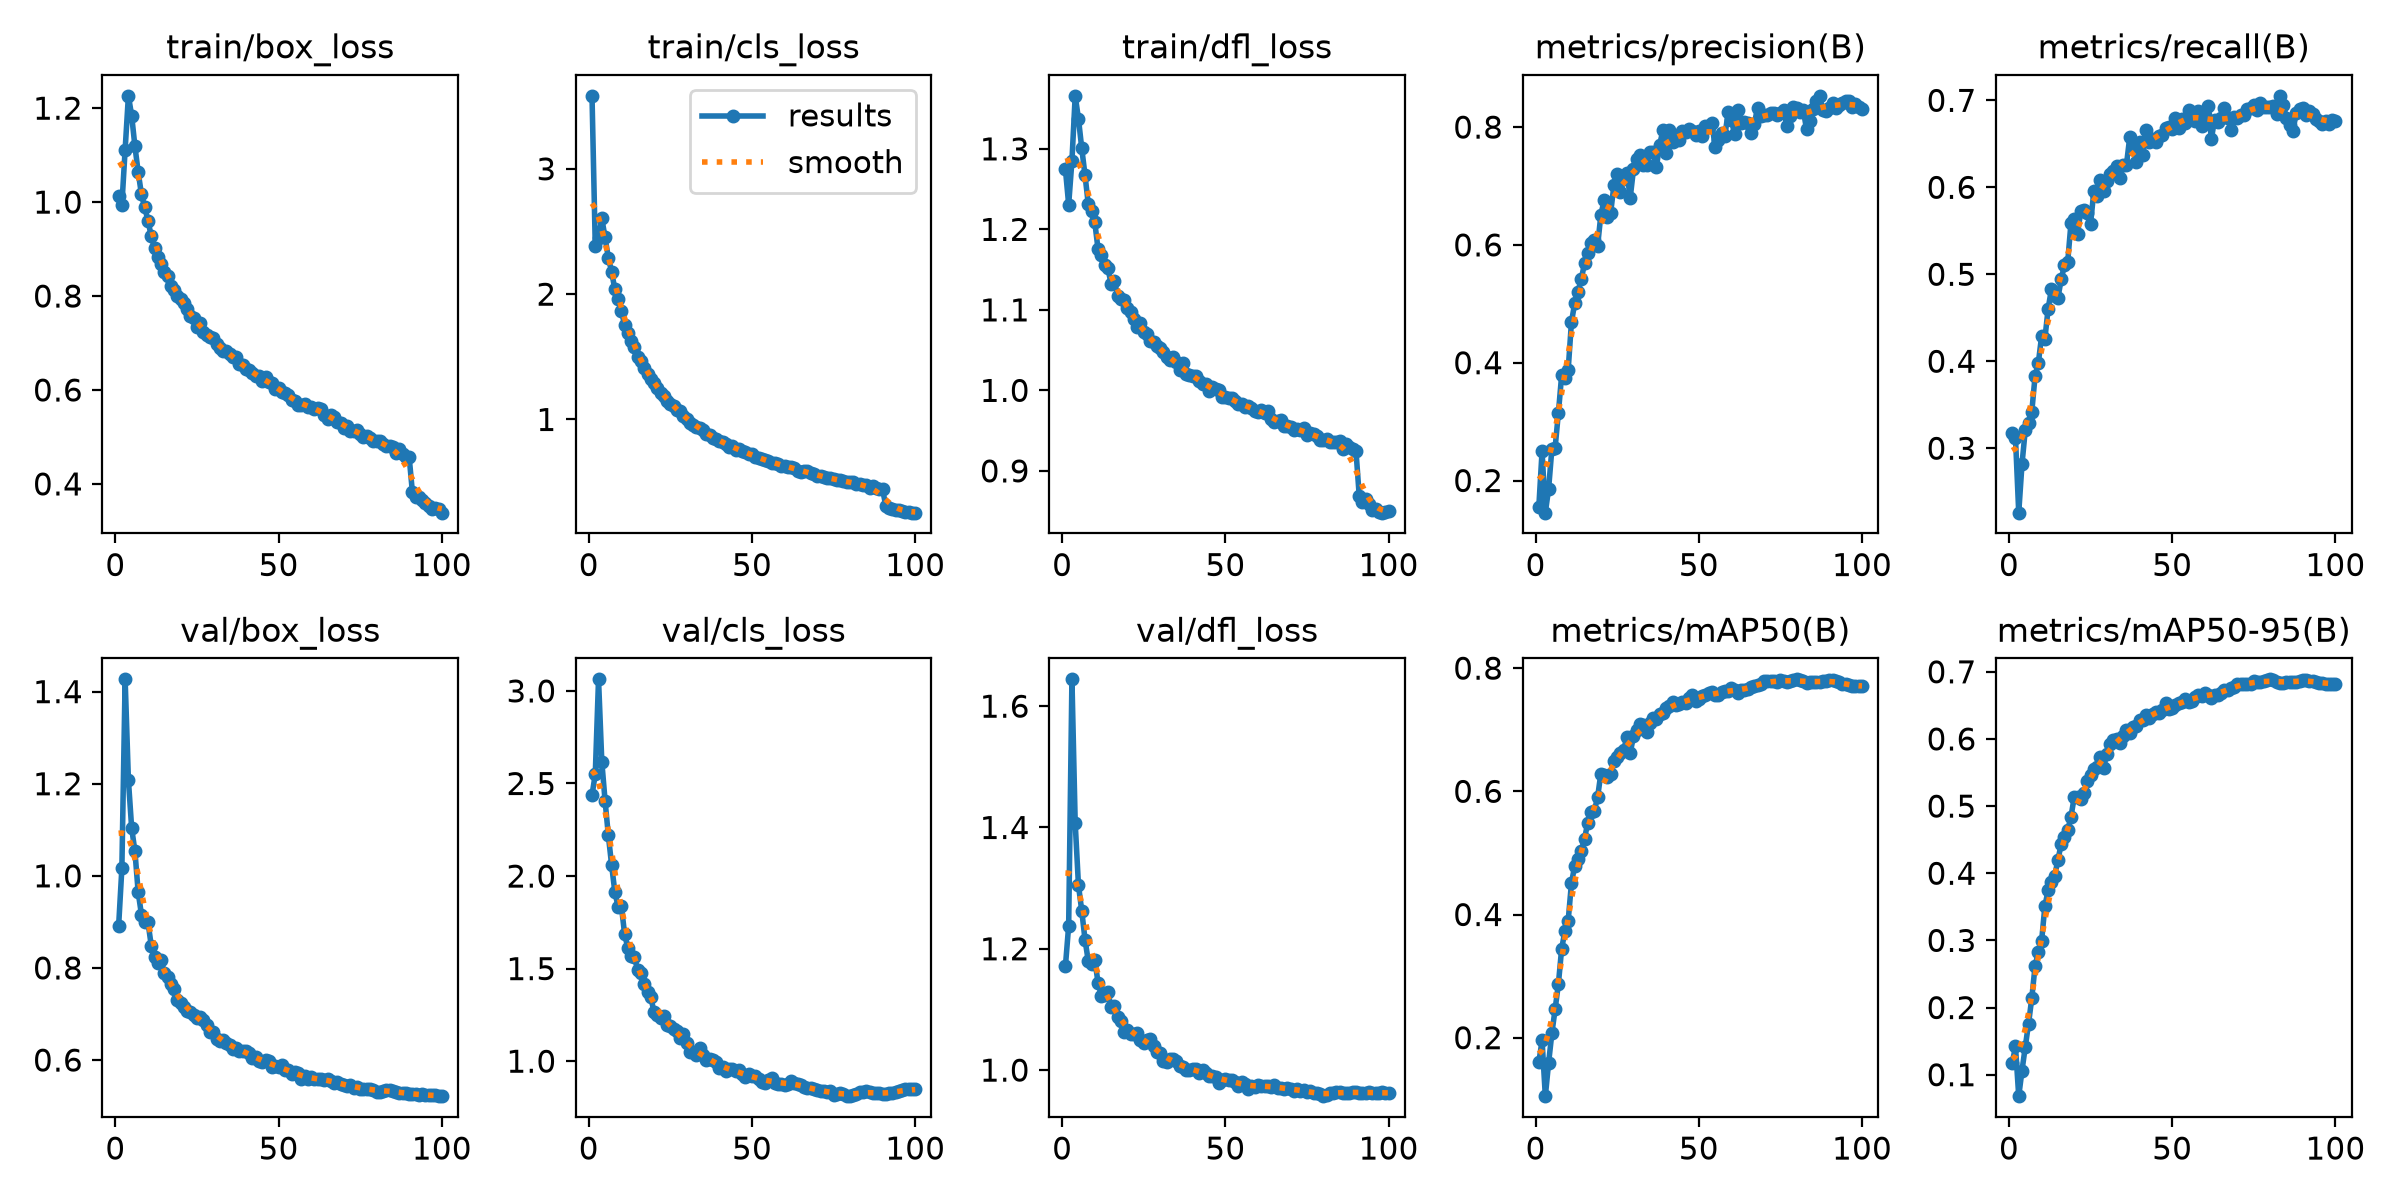

Source data for this figure (header and first rows):
epoch, time, train/box_loss, train/cls_loss, train/dfl_loss, metrics/precision(B), metrics/recall(B), metrics/mAP50(B), metrics/mAP50-95(B), val/box_loss, val/cls_loss, val/dfl_loss, lr/pg0, lr/pg1, lr/pg2, lr/pg3, lr/pg4, lr/pg5, lr/pg6, lr/pg7
1, 55.8, 1.012, 3.583, 1.275, 0.1547, 0.3174, 0.16, 0.1169, 0.8903, 2.437, 1.171, 0.009961, 0.00332, 0.009961, 0.00332, 0.009961, 0.00332, 0.009961, 0.00332
2, 109.3, 0.9937, 2.385, 1.231, 0.2497, 0.3121, 0.1955, 0.1422, 1.016, 2.55, 1.238, 0.01976, 0.006588, 0.01976, 0.006588, 0.01976, 0.006588, 0.01976, 0.006588
3, 162.7, 1.112, 2.447, 1.285, 0.1454, 0.2259, 0.1051, 0.06805, 1.427, 3.063, 1.644, 0.02937, 0.009789, 0.02937, 0.009789, 0.02937, 0.009789, 0.02937, 0.009789
4, 215.3, 1.226, 2.606, 1.366, 0.1857, 0.2818, 0.1591, 0.1061, 1.208, 2.618, 1.407, 0.02911, 0.009703, 0.02911, 0.009703, 0.02911, 0.009703, 0.02911, 0.009703
5, 267.8, 1.184, 2.452, 1.337, 0.2536, 0.3209, 0.2071, 0.1414, 1.104, 2.407, 1.305, 0.02881, 0.009604, 0.02881, 0.009604, 0.02881, 0.009604, 0.02881, 0.009604
6, 319.1, 1.119, 2.291, 1.301, 0.2557, 0.3291, 0.2464, 0.1759, 1.053, 2.22, 1.263, 0.02851, 0.009505, 0.02851, 0.009505, 0.02851, 0.009505, 0.02851, 0.009505
7, 371.1, 1.064, 2.18, 1.267, 0.3149, 0.3419, 0.2872, 0.2141, 0.9641, 2.06, 1.215, 0.02822, 0.009406, 0.02822, 0.009406, 0.02822, 0.009406, 0.02822, 0.009406
8, 423.3, 1.016, 2.038, 1.232, 0.3789, 0.3828, 0.3448, 0.2615, 0.9159, 1.914, 1.18, 0.02792, 0.009307, 0.02792, 0.009307, 0.02792, 0.009307, 0.02792, 0.009307
9, 476.6, 0.9888, 1.964, 1.223, 0.3733, 0.3979, 0.3727, 0.2828, 0.8992, 1.834, 1.175, 0.02762, 0.009208, 0.02762, 0.009208, 0.02762, 0.009208, 0.02762, 0.009208
10, 529.3, 0.9606, 1.863, 1.209, 0.3881, 0.4286, 0.3901, 0.2988, 0.8993, 1.837, 1.181, 0.02733, 0.009109, 0.02733, 0.009109, 0.02733, 0.009109, 0.02733, 0.009109
11, 583.2, 0.9272, 1.755, 1.175, 0.469, 0.4255, 0.4507, 0.3506, 0.8483, 1.685, 1.144, 0.02703, 0.00901, 0.02703, 0.00901, 0.02703, 0.00901, 0.02703, 0.00901
12, 636.4, 0.9025, 1.69, 1.168, 0.501, 0.4603, 0.4795, 0.3746, 0.8233, 1.611, 1.123, 0.02673, 0.008911, 0.02673, 0.008911, 0.02673, 0.008911, 0.02673, 0.008911
13, 688.2, 0.8825, 1.626, 1.156, 0.5208, 0.4826, 0.4895, 0.3864, 0.8103, 1.568, 1.124, 0.02644, 0.008812, 0.02644, 0.008812, 0.02644, 0.008812, 0.02644, 0.008812
14, 739.4, 0.868, 1.575, 1.152, 0.5414, 0.4754, 0.5028, 0.396, 0.8168, 1.561, 1.128, 0.02614, 0.008713, 0.02614, 0.008713, 0.02614, 0.008713, 0.02614, 0.008713
15, 790.8, 0.8518, 1.501, 1.132, 0.5687, 0.4726, 0.5232, 0.4196, 0.7895, 1.493, 1.104, 0.02584, 0.008614, 0.02584, 0.008614, 0.02584, 0.008614, 0.02584, 0.008614
16, 842.1, 0.8434, 1.466, 1.136, 0.5868, 0.4942, 0.5489, 0.4436, 0.7809, 1.478, 1.106, 0.02555, 0.008515, 0.02555, 0.008515, 0.02555, 0.008515, 0.02555, 0.008515
17, 893, 0.822, 1.411, 1.118, 0.6027, 0.5103, 0.5657, 0.4544, 0.7642, 1.417, 1.088, 0.02525, 0.008416, 0.02525, 0.008416, 0.02525, 0.008416, 0.02525, 0.008416
18, 944.3, 0.812, 1.366, 1.114, 0.6078, 0.5142, 0.5683, 0.4637, 0.7534, 1.372, 1.08, 0.02495, 0.008317, 0.02495, 0.008317, 0.02495, 0.008317, 0.02495, 0.008317
19, 995.6, 0.7998, 1.321, 1.112, 0.5977, 0.5587, 0.5901, 0.4842, 0.7297, 1.347, 1.063, 0.02465, 0.008218, 0.02465, 0.008218, 0.02465, 0.008218, 0.02465, 0.008218
20, 1047, 0.7941, 1.291, 1.102, 0.6506, 0.5635, 0.6286, 0.5133, 0.7239, 1.265, 1.066, 0.02436, 0.008119, 0.02436, 0.008119, 0.02436, 0.008119, 0.02436, 0.008119
21, 1098, 0.7858, 1.253, 1.097, 0.6759, 0.5466, 0.6268, 0.5142, 0.7154, 1.249, 1.06, 0.02406, 0.00802, 0.02406, 0.00802, 0.02406, 0.00802, 0.02406, 0.00802
22, 1150, 0.7724, 1.208, 1.088, 0.6467, 0.5722, 0.6241, 0.5112, 0.7069, 1.235, 1.059, 0.02376, 0.007921, 0.02376, 0.007921, 0.02376, 0.007921, 0.02376, 0.007921
23, 1201, 0.7577, 1.184, 1.079, 0.654, 0.5744, 0.6278, 0.5188, 0.7048, 1.247, 1.062, 0.02347, 0.007822, 0.02347, 0.007822, 0.02347, 0.007822, 0.02347, 0.007822
24, 1253, 0.7543, 1.151, 1.083, 0.701, 0.571, 0.6493, 0.5369, 0.6977, 1.195, 1.05, 0.02317, 0.007723, 0.02317, 0.007723, 0.02317, 0.007723, 0.02317, 0.007723
25, 1304, 0.7345, 1.126, 1.072, 0.7201, 0.5581, 0.6562, 0.5467, 0.6923, 1.193, 1.045, 0.02287, 0.007624, 0.02287, 0.007624, 0.02287, 0.007624, 0.02287, 0.007624
26, 1355, 0.7416, 1.108, 1.07, 0.6893, 0.5955, 0.6629, 0.5546, 0.6925, 1.173, 1.05, 0.02258, 0.007525, 0.02258, 0.007525, 0.02258, 0.007525, 0.02258, 0.007525
27, 1406, 0.7241, 1.076, 1.061, 0.7117, 0.5901, 0.6676, 0.5581, 0.6864, 1.161, 1.051, 0.02228, 0.007426, 0.02228, 0.007426, 0.02228, 0.007426, 0.02228, 0.007426
28, 1457, 0.7178, 1.063, 1.06, 0.7224, 0.6081, 0.6879, 0.5727, 0.675, 1.128, 1.04, 0.02198, 0.007327, 0.02198, 0.007327, 0.02198, 0.007327, 0.02198, 0.007327
29, 1508, 0.7122, 1.031, 1.055, 0.68, 0.5962, 0.6624, 0.5575, 0.6608, 1.145, 1.03, 0.02168, 0.007228, 0.02168, 0.007228, 0.02168, 0.007228, 0.02168, 0.007228
30, 1559, 0.7101, 1.004, 1.053, 0.7283, 0.6078, 0.6892, 0.5782, 0.6615, 1.096, 1.028, 0.02139, 0.007129, 0.02139, 0.007129, 0.02139, 0.007129, 0.02139, 0.007129
31, 1610, 0.6984, 0.9741, 1.047, 0.7459, 0.615, 0.6996, 0.5918, 0.6454, 1.052, 1.015, 0.02109, 0.00703, 0.02109, 0.00703, 0.02109, 0.00703, 0.02109, 0.00703
32, 1661, 0.6904, 0.9568, 1.042, 0.753, 0.6191, 0.7091, 0.5991, 0.6424, 1.048, 1.014, 0.02079, 0.006931, 0.02079, 0.006931, 0.02079, 0.006931, 0.02079, 0.006931
33, 1713, 0.6832, 0.9381, 1.038, 0.7354, 0.6245, 0.7078, 0.6004, 0.6425, 1.031, 1.018, 0.0205, 0.006832, 0.0205, 0.006832, 0.0205, 0.006832, 0.0205, 0.006832
34, 1764, 0.6829, 0.9335, 1.041, 0.7362, 0.6103, 0.6961, 0.5943, 0.6366, 1.071, 1.018, 0.0202, 0.006733, 0.0202, 0.006733, 0.0202, 0.006733, 0.0202, 0.006733
35, 1815, 0.6773, 0.9164, 1.035, 0.7571, 0.6254, 0.7111, 0.6042, 0.6332, 1.035, 1.016, 0.0199, 0.006634, 0.0199, 0.006634, 0.0199, 0.006634, 0.0199, 0.006634
36, 1866, 0.6713, 0.8831, 1.025, 0.7573, 0.6261, 0.7185, 0.6131, 0.6238, 1.008, 1.007, 0.01961, 0.006535, 0.01961, 0.006535, 0.01961, 0.006535, 0.01961, 0.006535
37, 1918, 0.6699, 0.8782, 1.034, 0.7315, 0.6577, 0.7175, 0.6091, 0.6272, 1.012, 1.004, 0.01931, 0.006436, 0.01931, 0.006436, 0.01931, 0.006436, 0.01931, 0.006436
38, 1970, 0.656, 0.8541, 1.021, 0.7696, 0.6437, 0.7264, 0.6182, 0.6204, 1.005, 1, 0.01901, 0.006337, 0.01901, 0.006337, 0.01901, 0.006337, 0.01901, 0.006337
39, 2023, 0.6531, 0.8452, 1.019, 0.7942, 0.6291, 0.7275, 0.6196, 0.6198, 0.9978, 1.001, 0.01871, 0.006238, 0.01871, 0.006238, 0.01871, 0.006238, 0.01871, 0.006238
40, 2075, 0.6448, 0.8299, 1.017, 0.7554, 0.6522, 0.7349, 0.6276, 0.6207, 0.9616, 1.001, 0.01842, 0.006139, 0.01842, 0.006139, 0.01842, 0.006139, 0.01842, 0.006139
41, 2128, 0.6427, 0.8238, 1.018, 0.7952, 0.6375, 0.7383, 0.6287, 0.6153, 0.9668, 1.002, 0.01812, 0.00604, 0.01812, 0.00604, 0.01812, 0.00604, 0.01812, 0.00604
42, 2180, 0.636, 0.804, 1.012, 0.7754, 0.6663, 0.7452, 0.6354, 0.6039, 0.9487, 0.9945, 0.01782, 0.005941, 0.01782, 0.005941, 0.01782, 0.005941, 0.01782, 0.005941
43, 2232, 0.6291, 0.7832, 1.007, 0.7795, 0.6516, 0.7409, 0.6319, 0.6073, 0.9593, 1, 0.01753, 0.005842, 0.01753, 0.005842, 0.01753, 0.005842, 0.01753, 0.005842
44, 2286, 0.6307, 0.7871, 1.008, 0.7778, 0.656, 0.7424, 0.6372, 0.5987, 0.9551, 0.9948, 0.01723, 0.005743, 0.01723, 0.005743, 0.01723, 0.005743, 0.01723, 0.005743
45, 2338, 0.6186, 0.7575, 0.9995, 0.794, 0.6526, 0.7455, 0.6403, 0.5952, 0.947, 0.9907, 0.01693, 0.005644, 0.01693, 0.005644, 0.01693, 0.005644, 0.01693, 0.005644
46, 2391, 0.6275, 0.7607, 1.004, 0.7925, 0.6595, 0.7427, 0.638, 0.5996, 0.9503, 0.9906, 0.01664, 0.005545, 0.01664, 0.005545, 0.01664, 0.005545, 0.01664, 0.005545
47, 2444, 0.6173, 0.7484, 1.002, 0.7969, 0.6607, 0.7508, 0.6431, 0.5979, 0.93, 0.9887, 0.01634, 0.005446, 0.01634, 0.005446, 0.01634, 0.005446, 0.01634, 0.005446
48, 2496, 0.6152, 0.7394, 1, 0.7936, 0.6685, 0.7562, 0.6529, 0.5842, 0.9132, 0.9792, 0.01604, 0.005347, 0.01604, 0.005347, 0.01604, 0.005347, 0.01604, 0.005347
49, 2550, 0.6017, 0.7279, 0.9919, 0.7872, 0.6689, 0.7463, 0.6444, 0.5879, 0.9295, 0.9836, 0.01574, 0.005248, 0.01574, 0.005248, 0.01574, 0.005248, 0.01574, 0.005248
50, 2604, 0.605, 0.7215, 0.9913, 0.7932, 0.6669, 0.7498, 0.6463, 0.5845, 0.9185, 0.9856, 0.01545, 0.005149, 0.01545, 0.005149, 0.01545, 0.005149, 0.01545, 0.005149
51, 2656, 0.596, 0.7003, 0.9905, 0.7843, 0.6801, 0.754, 0.65, 0.5891, 0.9181, 0.9837, 0.01515, 0.00505, 0.01515, 0.00505, 0.01515, 0.00505, 0.01515, 0.00505
52, 2709, 0.5932, 0.6926, 0.9906, 0.8017, 0.6685, 0.7567, 0.6541, 0.5786, 0.9055, 0.9836, 0.01485, 0.004951, 0.01485, 0.004951, 0.01485, 0.004951, 0.01485, 0.004951
53, 2761, 0.5899, 0.6816, 0.9871, 0.7994, 0.6791, 0.7593, 0.6552, 0.5791, 0.8887, 0.9809, 0.01456, 0.004852, 0.01456, 0.004852, 0.01456, 0.004852, 0.01456, 0.004852
54, 2814, 0.5794, 0.6764, 0.9829, 0.8074, 0.6737, 0.7606, 0.6592, 0.5691, 0.8811, 0.9734, 0.01426, 0.004753, 0.01426, 0.004753, 0.01426, 0.004753, 0.01426, 0.004753
55, 2867, 0.5761, 0.6717, 0.9834, 0.7663, 0.6887, 0.756, 0.6546, 0.573, 0.8992, 0.9801, 0.01396, 0.004654, 0.01396, 0.004654, 0.01396, 0.004654, 0.01396, 0.004654
56, 2919, 0.5681, 0.653, 0.9796, 0.778, 0.6843, 0.7561, 0.6566, 0.5718, 0.9113, 0.9768, 0.01367, 0.004555, 0.01367, 0.004555, 0.01367, 0.004555, 0.01367, 0.004555
57, 2971, 0.5689, 0.6549, 0.9808, 0.7901, 0.6768, 0.7611, 0.6626, 0.558, 0.884, 0.9684, 0.01337, 0.004456, 0.01337, 0.004456, 0.01337, 0.004456, 0.01337, 0.004456
58, 3024, 0.5708, 0.6425, 0.9784, 0.7855, 0.6878, 0.7632, 0.6648, 0.5647, 0.8761, 0.9743, 0.01307, 0.004357, 0.01307, 0.004357, 0.01307, 0.004357, 0.01307, 0.004357
59, 3077, 0.564, 0.6304, 0.975, 0.8249, 0.6709, 0.7633, 0.6645, 0.5597, 0.8756, 0.9723, 0.01277, 0.004258, 0.01277, 0.004258, 0.01277, 0.004258, 0.01277, 0.004258
60, 3130, 0.5645, 0.6318, 0.9725, 0.8113, 0.6827, 0.7681, 0.6688, 0.5629, 0.872, 0.9749, 0.01248, 0.004159, 0.01248, 0.004159, 0.01248, 0.004159, 0.01248, 0.004159
... 40 more rows
